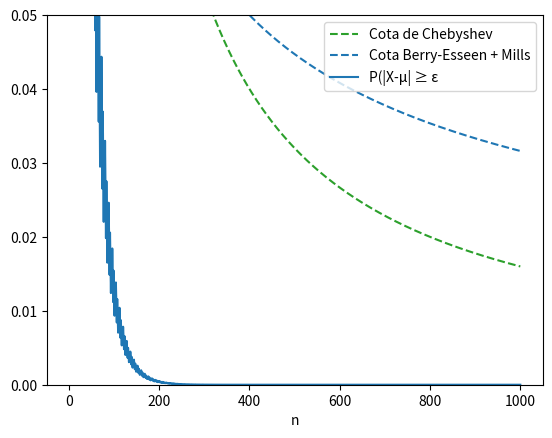

This chart was generated by the following Python code:
# -*- coding: utf-8 -*-
"""
[redacted]
Concentración de la medida
Comparación del tamaño de las colas con la cota proporcionada por Berry-Esseen-Mills
"""

import math
import scipy.stats as stats
import matplotlib.pyplot as plt
import numpy as np

#Compara media muestral de Bernoullis
def comparaBernoulli():
    #Props Bernoulli
    p = 0.5
    mu = p
    sigma = math.sqrt(p*(1-p))
    rho = p*(1-p)*(p**2+(1-p)**2)
    
    numns = 1000
    epsilon = 0.25*sigma
    
    chebBound = np.empty(numns)
    CLTBound = np.empty(numns)
    realTail = np.empty(numns)
    
    for i in range(numns):
        n = i+1
        
        chebBound[i] = sigma**2/(n*(epsilon**2))
        CLTBound[i] = math.sqrt(2/math.pi)*math.exp(-n*epsilon**2/(2*sigma**2)) + \
            rho/(sigma**3*math.sqrt(n))
            
        B = stats.binom(n,p)
        realTail[i] = 1 - B.cdf(math.ceil(n*(mu+epsilon)-1)) + B.cdf(n*(mu-epsilon))
    
    return np.array(range(1,numns+1)),chebBound,CLTBound,realTail

def comparaPoisson():
    lamb = 100
    mu = lamb
    sigma = math.sqrt(lamb)
    rho = lamb
    
    numns = 1000
    epsilon = 0.25*sigma
    
    chebBound = np.empty(numns)
    CLTBound = np.empty(numns)
    realTail = np.empty(numns)
    
    for i in range(numns):
        n = i+1
        
        chebBound[i] = sigma**2/(n*(epsilon**2))
        CLTBound[i] = math.sqrt(2/math.pi)*math.exp(-n*epsilon**2/(2*sigma**2)) + \
            rho/(sigma**3*math.sqrt(n))
            
        P = stats.poisson(n*lamb)
        realTail[i] = 1 - P.cdf(math.ceil(n*(mu+epsilon)-1)) + P.cdf(n*(mu-epsilon))
    
    return np.array(range(1,numns+1)),chebBound,CLTBound,realTail

ns,chebBound,CLTBound, realTail = comparaBernoulli()


fig = plt.figure()
ax = plt.subplot(111)
plt.plot(ns,chebBound, '--',color = 'tab:green',label='Cota de Chebyshev')
plt.plot(ns,CLTBound, '--',color = 'tab:blue',label='Cota Berry-Esseen + Mills')
plt.plot(ns,realTail, color = 'tab:blue',label='P(|X-μ| ≥ ε')
plt.xlabel('n')
plt.ylim([0,0.05])
plt.legend(loc='upper right')
fig.savefig('CompBernoulliCLT.pdf',format='pdf')
plt.show()    
                                                                   
#                                                                   
